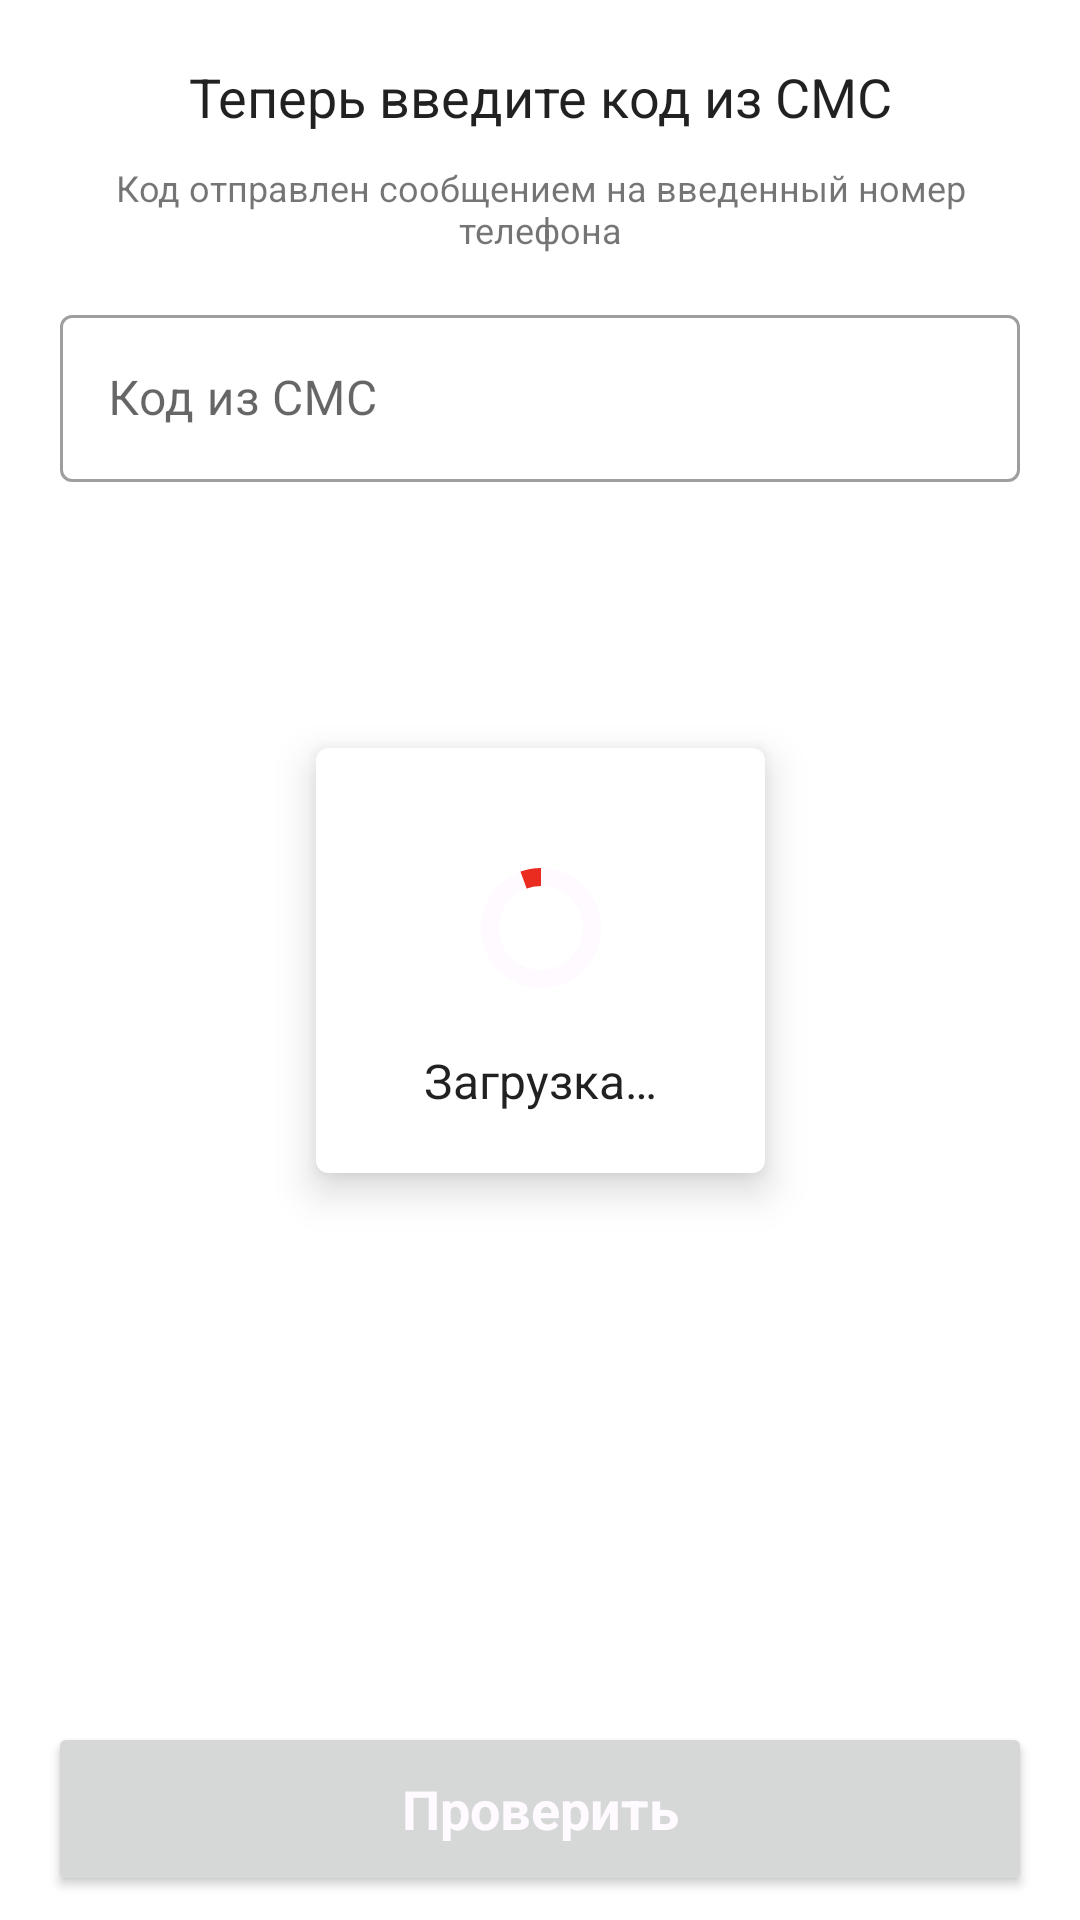

Reconstruct the res/layout file that produces this screen, plus the resources it refers to.
<!-- AndroidManifest.xml: application theme Theme.PizzaMobileApp -->
<!-- res/layout/fragment_confirmation.xml -->
<?xml version="1.0" encoding="utf-8"?>
<androidx.constraintlayout.widget.ConstraintLayout xmlns:android="http://schemas.android.com/apk/res/android"
    xmlns:app="http://schemas.android.com/apk/res-auto"
    xmlns:tools="http://schemas.android.com/tools"
    android:layout_width="match_parent"
    android:layout_height="match_parent"
    android:orientation="vertical"
    tools:context=".ui.fragments.auth.ConfirmationFragment">

    <include
        android:id="@+id/loader_layout"
        layout="@layout/layout_loader_card"
        android:layout_width="wrap_content"
        android:layout_height="wrap_content"
        app:layout_constraintBottom_toBottomOf="parent"
        app:layout_constraintEnd_toEndOf="parent"
        app:layout_constraintStart_toStartOf="parent"
        app:layout_constraintTop_toTopOf="parent" />

    <androidx.core.widget.NestedScrollView
        android:layout_width="match_parent"
        android:layout_height="match_parent"
        app:layout_constraintEnd_toEndOf="parent"
        app:layout_constraintStart_toStartOf="parent"
        app:layout_constraintTop_toTopOf="parent">

        <androidx.constraintlayout.widget.ConstraintLayout
            android:id="@+id/constraint_layout_confirmation"
            android:layout_width="match_parent"
            android:layout_height="wrap_content"
            android:padding="20dp">

            <TextView
                android:id="@+id/confirmation_title"
                android:layout_width="wrap_content"
                android:layout_height="wrap_content"
                android:text="@string/confirmation_title"
                android:textAlignment="center"
                android:textAppearance="@style/TextAppearance.AppCompat.Large"
                android:textSize="18sp"
                app:layout_constraintBottom_toTopOf="@id/confirmation_desc"
                app:layout_constraintEnd_toEndOf="parent"
                app:layout_constraintStart_toStartOf="parent"
                app:layout_constraintTop_toTopOf="parent" />

            <TextView
                android:id="@+id/confirmation_desc"
                android:layout_width="wrap_content"
                android:layout_height="wrap_content"
                android:layout_marginTop="10dp"
                android:text="@string/confirmation_desc"
                android:textAlignment="center"
                android:textSize="12sp"
                app:layout_constraintBottom_toTopOf="@id/confirmation_code_text"
                app:layout_constraintEnd_toEndOf="parent"
                app:layout_constraintStart_toStartOf="parent"
                app:layout_constraintTop_toBottomOf="@id/confirmation_title" />

            <com.google.android.material.textfield.TextInputLayout
                android:id="@+id/confirmation_code_text"
                style="@style/Widget.MaterialComponents.TextInputLayout.OutlinedBox"
                android:layout_width="match_parent"
                android:layout_height="wrap_content"
                android:layout_marginTop="15dp"
                android:hint="@string/confirmation_text"
                app:layout_constraintEnd_toEndOf="parent"
                app:layout_constraintStart_toStartOf="parent"
                app:layout_constraintTop_toBottomOf="@id/confirmation_desc">

                <com.google.android.material.textfield.TextInputEditText
                    android:layout_width="match_parent"
                    android:layout_height="wrap_content"
                    android:inputType="number"
                    android:maxLength="6" />

            </com.google.android.material.textfield.TextInputLayout>

        </androidx.constraintlayout.widget.ConstraintLayout>

    </androidx.core.widget.NestedScrollView>

    <Button
        android:id="@+id/confirmation_btn"
        android:layout_width="match_parent"
        android:layout_height="58dp"
        android:layout_marginStart="16dp"
        android:layout_marginEnd="16dp"
        android:layout_marginBottom="8dp"
        android:text="@string/text_check_code"
        android:textAppearance="@style/TextAppearance.AppCompat.Large"
        android:textColor="@color/white"
        android:textSize="18sp"
        android:textStyle="bold"
        app:cornerRadius="30dp"
        app:layout_constraintBottom_toBottomOf="parent"
        app:layout_constraintEnd_toEndOf="parent"
        app:layout_constraintStart_toStartOf="parent" />

</androidx.constraintlayout.widget.ConstraintLayout>
<!-- res/layout/layout_loader_card.xml (included above) -->
<?xml version="1.0" encoding="utf-8"?>
<com.google.android.material.card.MaterialCardView xmlns:android="http://schemas.android.com/apk/res/android"
    xmlns:app="http://schemas.android.com/apk/res-auto"
    xmlns:tools="http://schemas.android.com/tools"
    android:id="@+id/loader_card"
    android:layout_width="wrap_content"
    android:layout_height="wrap_content"
    app:cardElevation="8dp">

    <androidx.constraintlayout.widget.ConstraintLayout
        android:layout_width="wrap_content"
        android:layout_height="wrap_content"
        android:layout_margin="4dp">

        <com.google.android.material.progressindicator.CircularProgressIndicator
            android:id="@+id/circular_loader"
            android:layout_width="wrap_content"
            android:layout_height="wrap_content"
            android:layout_gravity="center"
            android:layout_marginStart="16dp"
            android:layout_marginTop="32dp"
            android:layout_marginEnd="16dp"
            android:indeterminate="true"
            app:indicatorColor="@color/red_primary"
            app:indicatorDirectionCircular="clockwise"
            app:layout_constraintEnd_toEndOf="parent"
            app:layout_constraintStart_toStartOf="parent"
            app:layout_constraintTop_toTopOf="parent"
            app:trackColor="@color/white"
            app:trackThickness="6dp" />

        <TextView
            android:id="@+id/loading_message"
            android:layout_width="wrap_content"
            android:layout_height="wrap_content"
            android:layout_marginStart="32dp"
            android:layout_marginTop="16dp"
            android:layout_marginEnd="32dp"
            android:layout_marginBottom="16dp"
            android:text="@string/text_loading"
            android:textAppearance="@style/TextAppearance.AppCompat.Large"
            android:textSize="16sp"
            app:layout_constraintBottom_toBottomOf="parent"
            app:layout_constraintEnd_toEndOf="parent"
            app:layout_constraintStart_toStartOf="parent"
            app:layout_constraintTop_toBottomOf="@+id/circular_loader" />

    </androidx.constraintlayout.widget.ConstraintLayout>
</com.google.android.material.card.MaterialCardView>
<!-- resources referenced by this layout -->
<resources>
  <color name="red_primary">#EA2B1F</color>
  <color name="white">#FFFAFF</color>
  <string name="confirmation_desc">Код отправлен сообщением на введенный номер телефона</string>
  <string name="confirmation_text">Код из СМС</string>
  <string name="confirmation_title">Теперь введите код из СМС</string>
  <string name="text_check_code">Проверить</string>
  <string name="text_loading">Загрузка…</string>
  <style name="Theme.PizzaMobileApp" parent="Theme.MaterialComponents.DayNight.DarkActionBar">
  
          <item name="colorPrimary">@color/green_primary</item>
          <item name="colorPrimaryVariant">@color/green_primary_dark</item>
          <item name="colorOnPrimary">@color/white</item>
  
          <item name="colorSecondary">@color/red_primary</item>
          <item name="colorSecondaryVariant">@color/red_primary_dark</item>
          <item name="colorOnSecondary">@color/black</item>
          
          <item name="android:statusBarColor">?attr/colorPrimaryVariant</item>
          
      </style>
  <color name="green_primary">#00A676</color>
  <color name="green_primary_dark">#007C58</color>
  <color name="red_primary_dark">#CA261C</color>
  <color name="black">#333030</color>
</resources>
